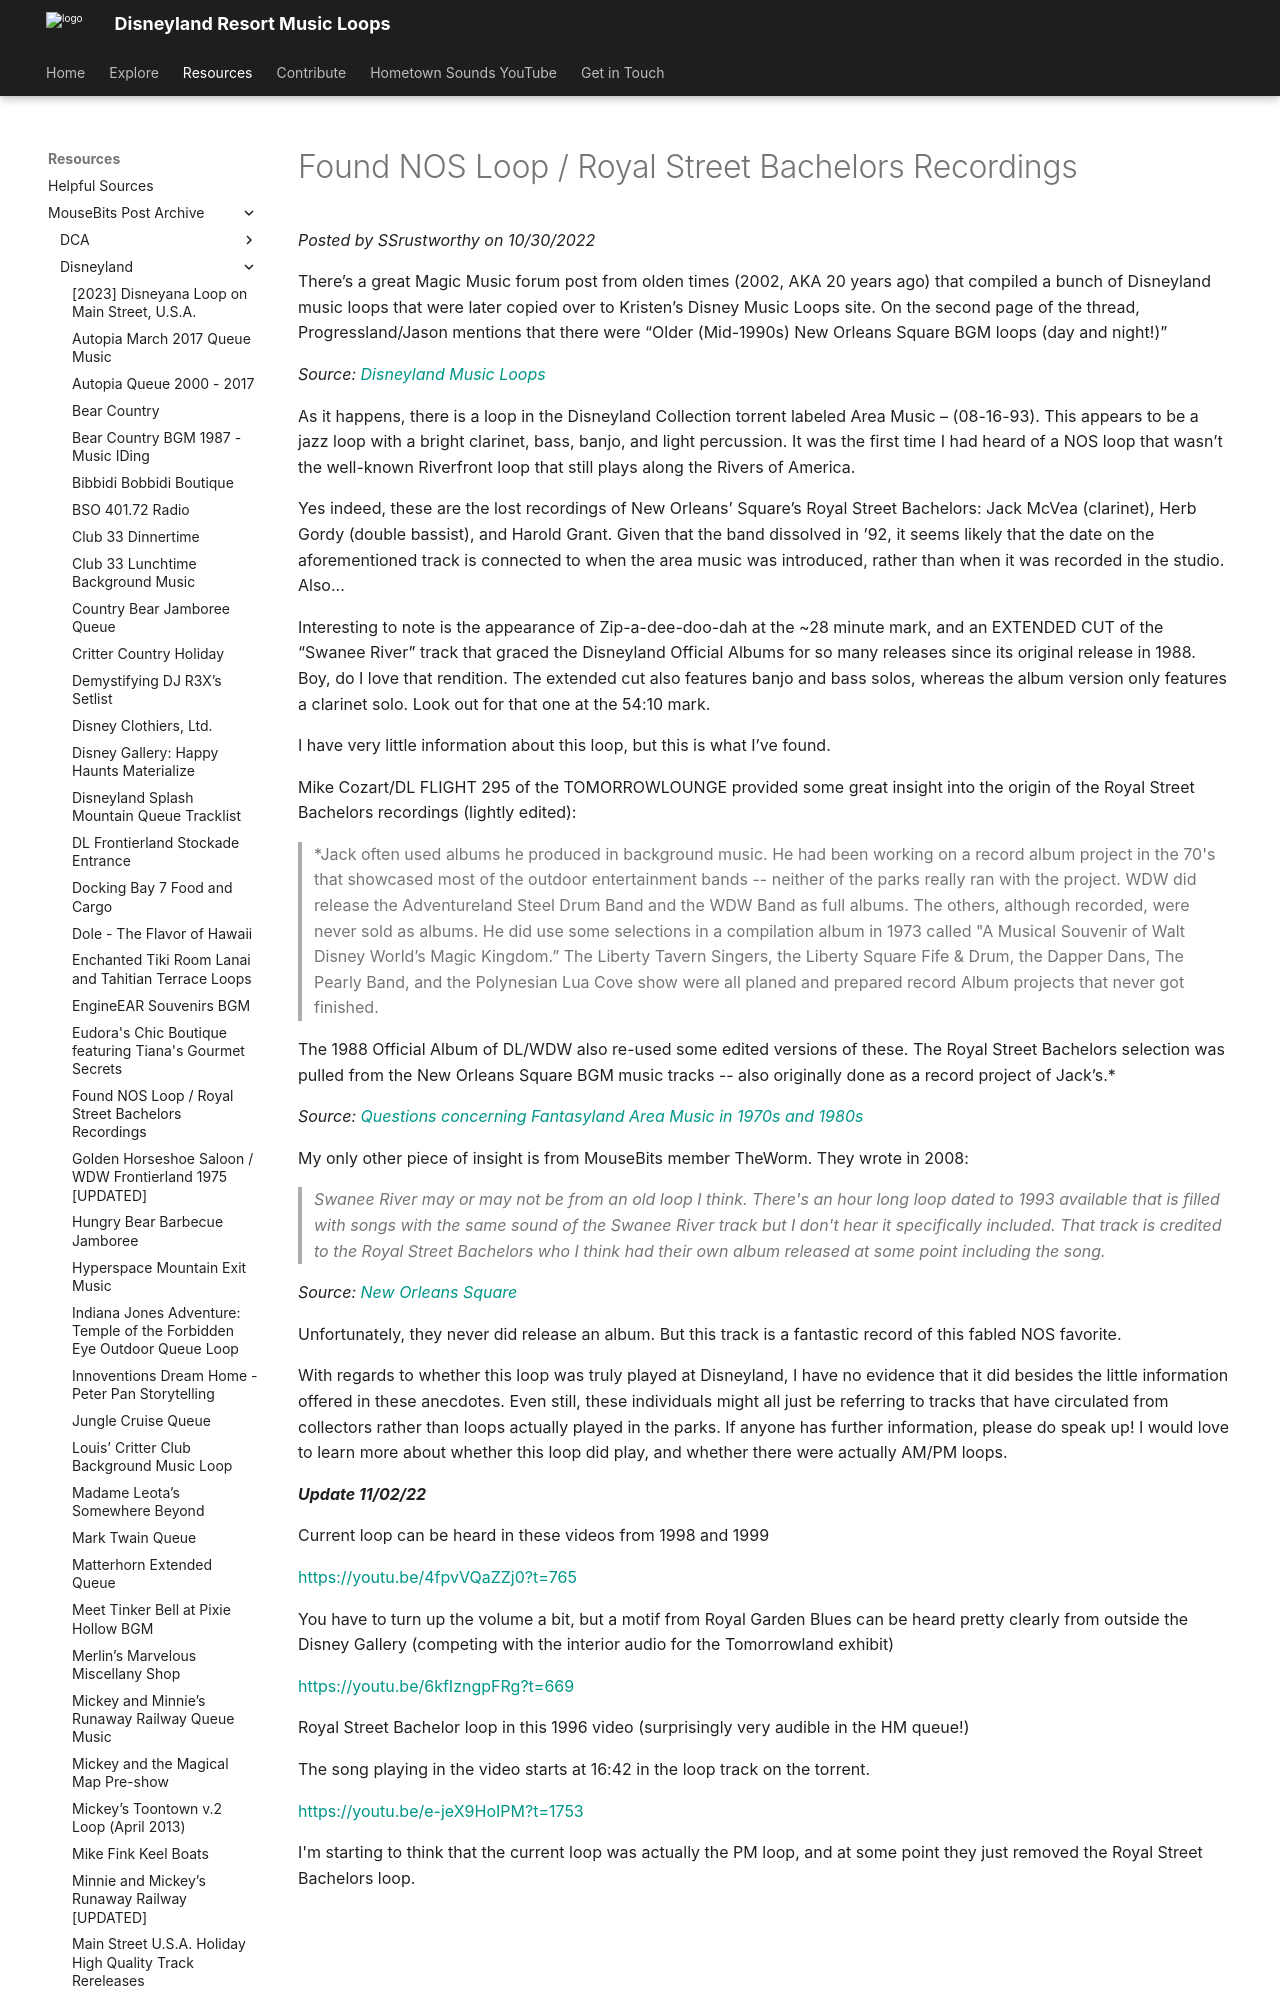

repository: SSrustworthy/DLRML-docs · page: resources/mousebits_post_archive/Disneyland/found_nos_loop_royal_street_bachelors_recordings/index.html · generator: mkdocs

# Found NOS Loop / Royal Street Bachelors Recordings

*Posted by SSrustworthy on 10/30/2022*

There’s a great Magic Music forum post from olden times (2002, AKA 20 years ago) that compiled a bunch of Disneyland music loops that were later copied over to Kristen’s Disney Music Loops site. On the second page of the thread, Progressland/Jason mentions that there were “Older (Mid-1990s) New Orleans Square BGM loops (day and night!)”

*Source: [Disneyland Music Loops](https://community.magicmusic.net/threads/disneyland-music-loops.17/page-2)*

As it happens, there is a loop in the Disneyland Collection torrent labeled Area Music – (08-16-93). This appears to be a jazz loop with a bright clarinet, bass, banjo, and light percussion. It was the first time I had heard of a NOS loop that wasn’t the well-known Riverfront loop that still plays along the Rivers of America.

Yes indeed, these are the lost recordings of New Orleans’ Square’s Royal Street Bachelors: Jack McVea (clarinet), Herb Gordy (double bassist), and Harold Grant. Given that the band dissolved in ’92, it seems likely that the date on the aforementioned track is connected to when the area music was introduced, rather than when it was recorded in the studio. Also...

Interesting to note is the appearance of Zip-a-dee-doo-dah at the ~28 minute mark, and an EXTENDED CUT of the “Swanee River” track that graced the Disneyland Official Albums for so many releases since its original release in 1988. Boy, do I love that rendition. The extended cut also features banjo and bass solos, whereas the album version only features a clarinet solo. Look out for that one at the 54:10 mark.

I have very little information about this loop, but this is what I’ve found.

Mike Cozart/DL FLIGHT 295 of the TOMORROWLOUNGE provided some great insight into the origin of the Royal Street Bachelors recordings (lightly edited):

> *Jack often used albums he produced in background music. He had been working on a record album project in the 70's that showcased most of the outdoor entertainment bands -- neither of the parks really ran with the project. WDW did release the Adventureland Steel Drum Band and the WDW Band as full albums. The others, although recorded, were never sold as albums. He did use some selections in a compilation album in 1973 called "A Musical Souvenir of Walt Disney World’s Magic Kingdom.” The Liberty Tavern Singers, the Liberty Square Fife & Drum, the Dapper Dans, The Pearly Band, and the Polynesian Lua Cove show were all planed and prepared record Album projects that never got finished.

The 1988 Official Album of DL/WDW also re-used some edited versions of these. The Royal Street Bachelors selection was pulled from the New Orleans Square BGM music tracks -- also originally done as a record project of Jack’s.*

> 

*Source: [Questions concerning Fantasyland Area Music in 1970s and 1980s](https://community.magicmusic.net/threads/questions-concerning-fantasyland-area-music-in-1970s-and-1980s.1971/#post-13221)*

My only other piece of insight is from MouseBits member TheWorm. They wrote in 2008:
